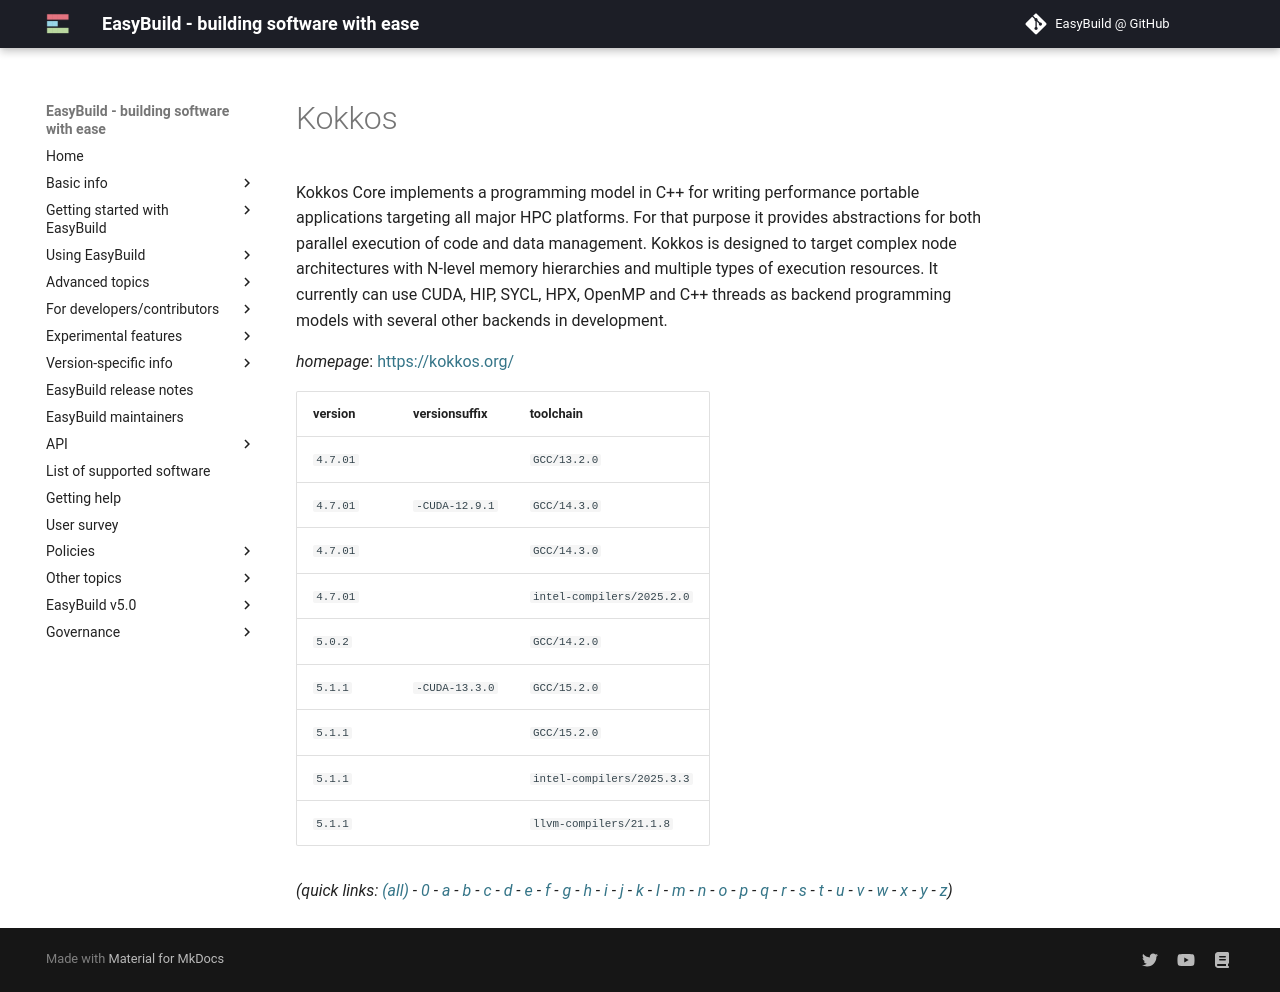

repository: easybuilders/easybuild-docs · page: version-specific/supported-software/k/Kokkos/index.html · generator: mkdocs

---
search:
  boost: 0.5
---
# Kokkos

Kokkos Core implements a programming model in C++ for writing performance portable applications targeting all major HPC platforms. For that purpose it provides abstractions for both parallel execution of code and data management. Kokkos is designed to target complex node architectures with N-level memory hierarchies and multiple types of execution resources. It currently can use CUDA, HIP, SYCL, HPX, OpenMP and C++ threads as backend programming models with several other backends in development.

*homepage*: <https://kokkos.org/>

version | versionsuffix | toolchain
--------|---------------|----------
``4.7.01`` |  | ``GCC/13.2.0``
``4.7.01`` | ``-CUDA-12.9.1`` | ``GCC/14.3.0``
``4.7.01`` |  | ``GCC/14.3.0``
``4.7.01`` |  | ``intel-compilers/2025.2.0``
``5.0.2`` |  | ``GCC/14.2.0``
``5.1.1`` | ``-CUDA-13.3.0`` | ``GCC/15.2.0``
``5.1.1`` |  | ``GCC/15.2.0``
``5.1.1`` |  | ``intel-compilers/2025.3.3``
``5.1.1`` |  | ``llvm-compilers/21.1.8``


*(quick links: [(all)](../index.md) - [0](../0/index.md) - [a](../a/index.md) - [b](../b/index.md) - [c](../c/index.md) - [d](../d/index.md) - [e](../e/index.md) - [f](../f/index.md) - [g](../g/index.md) - [h](../h/index.md) - [i](../i/index.md) - [j](../j/index.md) - [k](../k/index.md) - [l](../l/index.md) - [m](../m/index.md) - [n](../n/index.md) - [o](../o/index.md) - [p](../p/index.md) - [q](../q/index.md) - [r](../r/index.md) - [s](../s/index.md) - [t](../t/index.md) - [u](../u/index.md) - [v](../v/index.md) - [w](../w/index.md) - [x](../x/index.md) - [y](../y/index.md) - [z](../z/index.md))*
